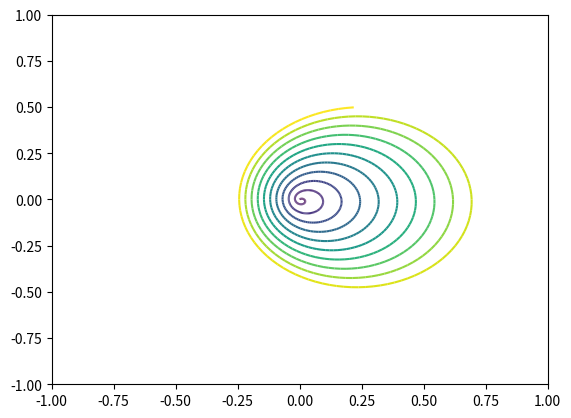

This figure's Python source: (Note: this script raises an exception after producing the figure.)
"""Produce an XYT plot"""

import math
import numpy as np
from matplotlib import pyplot as plt
from matplotlib.collections import LineCollection


def xyt_plot(x, y, *, t=None, **kwargs):
    """Plots an x-y series, colored to show time

    Args:
        x (numpy array): X data series
        y (numpy array): Y data series

        t (numpy array): Time stamps, or None to simply use % of
            trajectory length

    Returns:
        (pyploy.cm.ScalarMappable): A ScalarMappable object that can be
            passed to pyplot.colorbar() to produce a colorbar over the
            trajectory time stamps
    """

    ax = plt.gca()

    # Time variable
    t = t if t is not None else np.linspace(0, 1, x.shape[0])

    # Set up a list of (x,y) points
    points = np.array([x, y]).transpose().reshape(-1, 1, 2)

    # Set up a list of segments
    segs = np.concatenate([points[:-1], points[1:]], axis=1)

    # Make the collection of segments
    lc = LineCollection(segs, cmap=plt.get_cmap(), **kwargs)
    lc.set_array(t)

    # plot the collection
    ax.add_collection(lc)

    # We have to manually adjust the axes, as ax.add_collection doesn't do it
    # automatically
    plt.xlim(math.floor(x.min()), math.ceil(x.max()))
    plt.ylim(math.floor(y.min()), math.ceil(y.max()))

    # Compute scalarmappable for colorbar
    sm = plt.cm.ScalarMappable(
        cmap=plt.get_cmap(),
        norm=plt.Normalize(vmin=np.min(t), vmax=np.max(t))
    )
    sm._A = []

    return sm


def demo():
    """Demo the xyt plot"""

    print(f"Demonstration of {xyt_plot.__name__}")

    # Plot a fun spiral trajectory
    t = np.arange(0, 1, 0.001)
    x = np.sin(t * 10*2*np.pi) * t/2 + t/4
    y = np.cos(t * 10*2*np.pi) * t/2

    plt.figure()
    cm = xyt_plot(x, y)
    cb = plt.colorbar(cm, pad=0.005)
    cb.ax.set_title('Time (s)')
    plt.axis("square")
    plt.grid()
    plt.title("Spiral Trajectory")
    plt.tight_layout()
    plt.show()


if __name__ == "__main__":
    demo()
